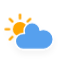
t = 0.00 s
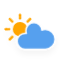
t = 1.13 s
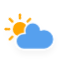
t = 3.38 s
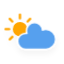
t = 4.50 s
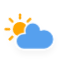
t = 5.63 s
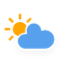
t = 7.88 s

The animated SVG that drew these frames (rendered in a browser with its animation timeline set to each time). Animation: 3 CSS @keyframes rules; one cycle of 9.00 s, repeats indefinitely.

<?xml version="1.0" encoding="utf-8"?>
<!-- (c) ammap.com | SVG weather icons -->
<svg
    version="1.1"
    xmlns="http://www.w3.org/2000/svg"
    xmlns:xlink="http://www.w3.org/1999/xlink"
    width="64"
    height="64"
    viewbox="0 0 64 64">
    <defs>
        <filter id="blur" width="200%" height="200%">
            <feGaussianBlur in="SourceAlpha" stdDeviation="3"/>
            <feOffset dx="0" dy="4" result="offsetblur"/>
            <feComponentTransfer>
                <feFuncA type="linear" slope="0.05"/>
            </feComponentTransfer>
            <feMerge> 
                <feMergeNode/>
                <feMergeNode in="SourceGraphic"/> 
            </feMerge>
        </filter>
        <style type="text/css"><![CDATA[
/*
** CLOUDS
*/
@keyframes am-weather-cloud-2 {
  0% {
    -webkit-transform: translate(0px,0px);
       -moz-transform: translate(0px,0px);
        -ms-transform: translate(0px,0px);
            transform: translate(0px,0px);
  }

  50% {
    -webkit-transform: translate(2px,0px);
       -moz-transform: translate(2px,0px);
        -ms-transform: translate(2px,0px);
            transform: translate(2px,0px);
  }

  100% {
    -webkit-transform: translate(0px,0px);
       -moz-transform: translate(0px,0px);
        -ms-transform: translate(0px,0px);
            transform: translate(0px,0px);
  }
}

.am-weather-cloud-2 {
  -webkit-animation-name: am-weather-cloud-2;
     -moz-animation-name: am-weather-cloud-2;
          animation-name: am-weather-cloud-2;
  -webkit-animation-duration: 3s;
     -moz-animation-duration: 3s;
          animation-duration: 3s;
  -webkit-animation-timing-function: linear;
     -moz-animation-timing-function: linear;
          animation-timing-function: linear;
  -webkit-animation-iteration-count: infinite;
     -moz-animation-iteration-count: infinite;
          animation-iteration-count: infinite;
}

/*
** SUN
*/
@keyframes am-weather-sun {
  0% {
    -webkit-transform: rotate(0deg);
       -moz-transform: rotate(0deg);
        -ms-transform: rotate(0deg);
            transform: rotate(0deg);
  }

  100% {
    -webkit-transform: rotate(360deg);
       -moz-transform: rotate(360deg);
        -ms-transform: rotate(360deg);
            transform: rotate(360deg);
  }
}

.am-weather-sun {
  -webkit-animation-name: am-weather-sun;
     -moz-animation-name: am-weather-sun;
      -ms-animation-name: am-weather-sun;
          animation-name: am-weather-sun;
  -webkit-animation-duration: 9s;
     -moz-animation-duration: 9s;
      -ms-animation-duration: 9s;
          animation-duration: 9s;
  -webkit-animation-timing-function: linear;
     -moz-animation-timing-function: linear;
      -ms-animation-timing-function: linear;
          animation-timing-function: linear;
  -webkit-animation-iteration-count: infinite;
     -moz-animation-iteration-count: infinite;
      -ms-animation-iteration-count: infinite;
          animation-iteration-count: infinite;
}

@keyframes am-weather-sun-shiny {
  0% {
    stroke-dasharray: 3px 10px;
    stroke-dashoffset: 0px;
  }

  50% {
    stroke-dasharray: 0.1px 10px;
    stroke-dashoffset: -1px;
  }

  100% {
    stroke-dasharray: 3px 10px;
    stroke-dashoffset: 0px;
  }
}

.am-weather-sun-shiny line {
  -webkit-animation-name: am-weather-sun-shiny;
     -moz-animation-name: am-weather-sun-shiny;
      -ms-animation-name: am-weather-sun-shiny;
          animation-name: am-weather-sun-shiny;
  -webkit-animation-duration: 2s;
     -moz-animation-duration: 2s;
      -ms-animation-duration: 2s;
          animation-duration: 2s;
  -webkit-animation-timing-function: linear;
     -moz-animation-timing-function: linear;
      -ms-animation-timing-function: linear;
          animation-timing-function: linear;
  -webkit-animation-iteration-count: infinite;
     -moz-animation-iteration-count: infinite;
      -ms-animation-iteration-count: infinite;
          animation-iteration-count: infinite;
}
        ]]></style>
    </defs>
    <g filter="url(#blur)" id="cloudy-day-3">
        <g transform="translate(20,10) scale(1.2)">
            <g transform="translate(0,16) ">
                <g class="am-weather-sun">
                    <g>
                        <line fill="none" stroke="orange" stroke-linecap="round" stroke-width="2" transform="translate(0,9)" x1="0" x2="0" y1="0" y2="3"/>
                    </g>
                    <g transform="rotate(45)">
                        <line fill="none" stroke="orange" stroke-linecap="round" stroke-width="2" transform="translate(0,9)" x1="0" x2="0" y1="0" y2="3"/>
                    </g>
                    <g transform="rotate(90)">
                        <line fill="none" stroke="orange" stroke-linecap="round" stroke-width="2" transform="translate(0,9)" x1="0" x2="0" y1="0" y2="3"/>
                    </g>
                    <g transform="rotate(135)">
                        <line fill="none" stroke="orange" stroke-linecap="round" stroke-width="2" transform="translate(0,9)" x1="0" x2="0" y1="0" y2="3"/>
                    </g>
                    <g transform="rotate(180)">
                        <line fill="none" stroke="orange" stroke-linecap="round" stroke-width="2" transform="translate(0,9)" x1="0" x2="0" y1="0" y2="3"/>
                    </g>
                    <g transform="rotate(225)">
                        <line fill="none" stroke="orange" stroke-linecap="round" stroke-width="2" transform="translate(0,9)" x1="0" x2="0" y1="0" y2="3"/>
                    </g>
                    <g transform="rotate(270)">
                        <line fill="none" stroke="orange" stroke-linecap="round" stroke-width="2" transform="translate(0,9)" x1="0" x2="0" y1="0" y2="3"/>
                    </g>
                    <g transform="rotate(315)">
                        <line fill="none" stroke="orange" stroke-linecap="round" stroke-width="2" transform="translate(0,9)" x1="0" x2="0" y1="0" y2="3"/>
                    </g>
                </g>
                <circle cx="0" cy="0" fill="orange" r="5" stroke="orange" stroke-width="2"/>
            </g>
            <g class="am-weather-cloud-2">
                <path d="M47.7,35.4c0-4.6-3.7-8.2-8.2-8.2c-1,0-1.9,0.2-2.8,0.5c-0.3-3.4-3.1-6.2-6.6-6.2c-3.7,0-6.7,3-6.7,6.7c0,0.8,0.2,1.6,0.4,2.3    c-0.3-0.1-0.7-0.1-1-0.1c-3.7,0-6.7,3-6.7,6.7c0,3.6,2.9,6.6,6.5,6.7l17.2,0C44.2,43.3,47.7,39.8,47.7,35.4z" fill="#57A0EE" stroke="white" stroke-linejoin="round" stroke-width="1.2" transform="translate(-20,-11)"/>
            </g>
        </g>
    </g>
</svg>